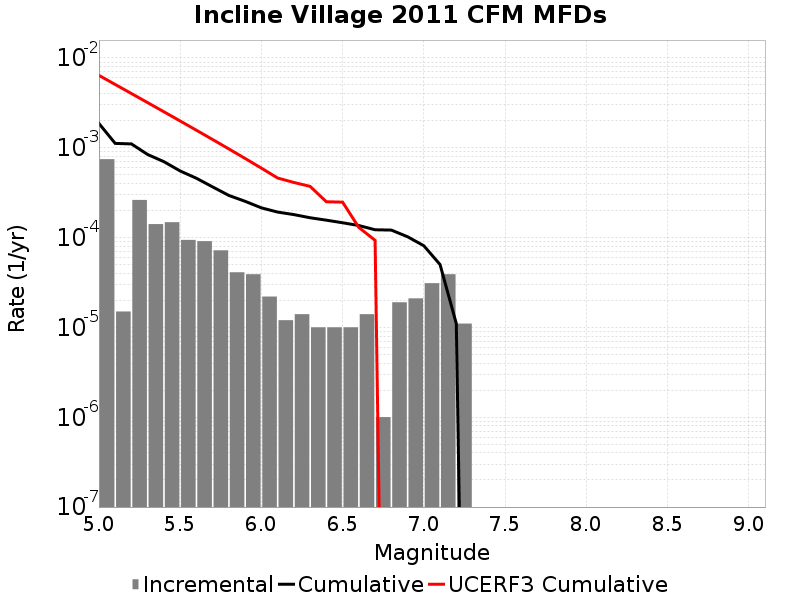

Values plotted in this chart, from the file beside it:
Magnitude, Incremental Rate, Cumulative Rate, UCERF3 Cumulative Rate
5.05, 7.4724114E-4, 0.001868, 0.006406
5.15, 1.5045123E-5, 0.00112, 0.005078
5.25, 2.6278815E-4, 0.001105, 0.004023
5.35, 1.4142416E-4, 8.425269E-4, 0.003185
5.45, 1.4844522E-4, 7.011027E-4, 0.002519
5.55, 9.4282776E-5, 5.526575E-4, 0.00199
5.65, 9.1273745E-5, 4.5837477E-4, 0.00157
5.75, 7.221659E-5, 3.6710102E-4, 0.001237
5.85, 4.1123338E-5, 2.948844E-4, 9.717392E-4
5.95, 3.911732E-5, 2.5376107E-4, 7.612474E-4
6.05, 2.206618E-5, 2.1464376E-4, 5.9404783E-4
6.15, 1.2036098E-5, 1.9257757E-4, 4.612365E-4
6.25, 1.4042115E-5, 1.8054148E-4, 4.1145502E-4
6.35, 1.0030082E-5, 1.6649936E-4, 3.7217216E-4
6.45, 1.0030082E-5, 1.5646928E-4, 2.5092324E-4
6.55, 1.0030082E-5, 1.464392E-4, 2.4849887E-4
6.65, 1.4042115E-5, 1.3640911E-4, 1.2980711E-4
6.75, 1.0030083E-6, 1.22367E-4, 9.333692E-5
6.85, 1.9057155E-5, 1.2136399E-4, 0.0
6.95, 2.1063173E-5, 1.0230684E-4, 0.0
7.05, 3.1093256E-5, 8.124366E-5, 0.0
7.15, 3.911732E-5, 5.015041E-5, 0.0
7.25, 1.103309E-5, 1.103309E-5, 0.0
7.35, 0.0, 0.0, 0.0
7.45, 0.0, 0.0, 0.0
7.55, 0.0, 0.0, 0.0
7.65, 0.0, 0.0, 0.0
7.75, 0.0, 0.0, 0.0
7.85, 0.0, 0.0, 0.0
7.95, 0.0, 0.0, 0.0
8.05, 0.0, 0.0, 0.0
8.15, 0.0, 0.0, 0.0
8.25, 0.0, 0.0, 0.0
8.35, 0.0, 0.0, 0.0
8.45, 0.0, 0.0, 0.0
8.55, 0.0, 0.0, 0.0
8.65, 0.0, 0.0, 0.0
8.75, 0.0, 0.0, 0.0
8.85, 0.0, 0.0, 0.0
8.95, 0.0, 0.0, 0.0
9.05, 0.0, 0.0, 0.0
